Run: headless pygame with SDL's dummy video driver; simulated clock (each Clock.tick advances the game by its frame time, no real sleeping); random seed 0; keys injected as events and as key.get_pressed() state; mouse plan: one left click at the window centre at the start of phase 2, then a move to the lower-right quarter at the start of phase 3.
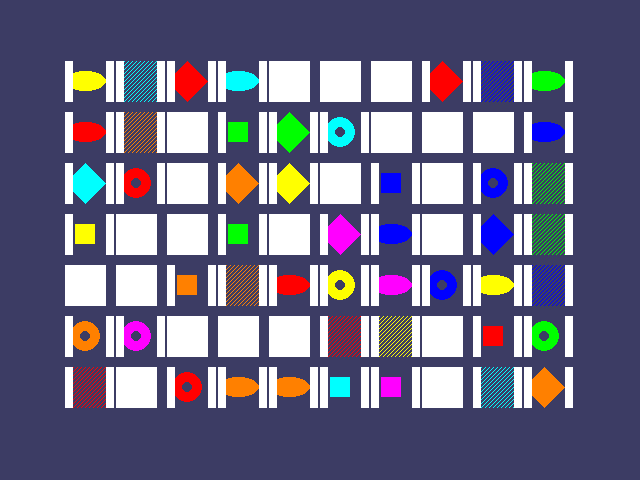
Frame 1 of 4 · flips 1–60 · no input
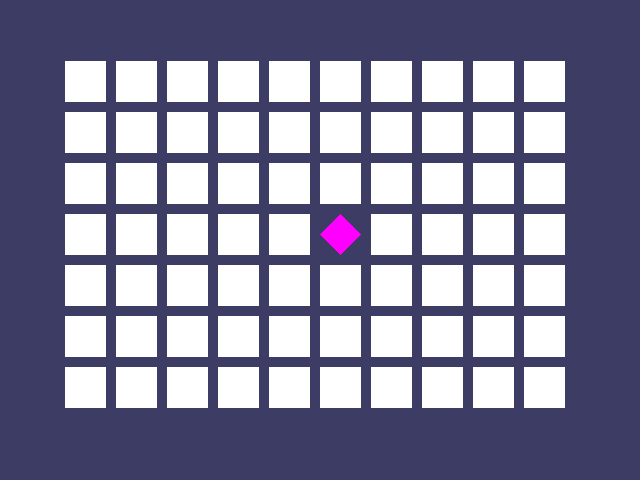
Frame 2 of 4 · flips 61–180 · clicked the window centre · tapped SPACE, RETURN · held RIGHT (→), D
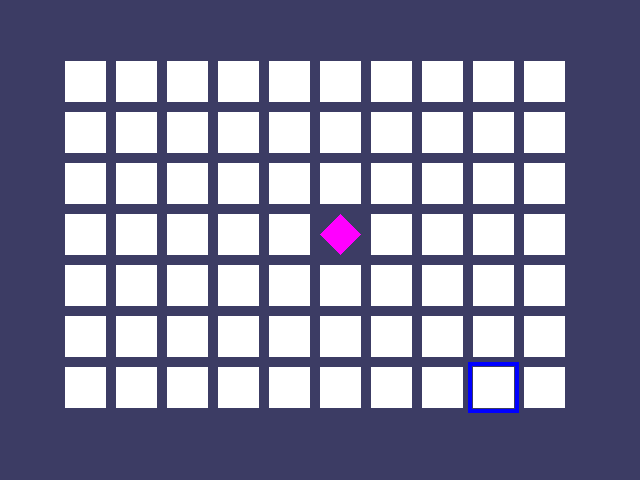
Frame 3 of 4 · flips 181–300 · moved the mouse to the lower-right quarter · held DOWN (↓), S
Frame 4 of 4 · flips 301–420 · held LEFT (←), A, UP (↑), W · screen unchanged from frame 3, image omitted

The pygame program that drew these frames:

import pygame
import sys
import random
from pygame.locals import *

FPS = 70
WINDOWWIDTH = 640
WINDOWHEIGHT = 480
REVEALSPEED = 8
BOXSIZE = 41
GAPSIZE = 10
BOARDWIDTH = 10
BOARDHEIGHT = 7
assert (BOARDWIDTH * BOARDHEIGHT) % 2 == 0, "BOARD needs to have an even number of boxes for pairs of matches."
XMARGIN = int((WINDOWWIDTH - (BOARDWIDTH * (BOXSIZE + GAPSIZE)))/2)
YMARGIN = int((WINDOWHEIGHT - (BOARDHEIGHT * (BOXSIZE + GAPSIZE)))/2)

GREY = (100, 100, 100)
NAVY_BLUE = (60, 60, 100)
WHITE = (255, 255, 255)
RED = (255, 0, 0)
GREEN = (0, 255, 0)
BLUE = (0, 0, 255)
YELLOW = (255, 255, 0)
ORANGE = (255, 128, 0)
PURPLE = (255, 0, 255)
CYAN = (0, 255, 255)
BROWN = (101,26,26)

BGCOLOR = NAVY_BLUE
LIGHTBGCOLOR = GREY
BOXCOLOR = WHITE
HIGHLIGHTCOLOR = BLUE
DONUT = "donut"
SQUARE = "square"
DIAMOND = "diamond"
LINES = "lines"
OVAL = "oval"

ALLCOLOR = (RED, BLUE, YELLOW, PURPLE, CYAN, GREEN, ORANGE)
ALLSHAPE = (LINES, OVAL, DIAMOND, SQUARE, DONUT)
assert len(ALLCOLOR)*len(ALLSHAPE)*2 >= BOARDHEIGHT * BOARDWIDTH, "Board is too big for the number of shapes/colors defined."


def getRandomizedBoard():
    icons = []
    for color in ALLCOLOR:
        for shape in ALLSHAPE:
            icons.append((shape, color))
    random.shuffle(icons)
    numIconused = int(BOARDWIDTH * BOARDHEIGHT/2)
    icons = icons[:numIconused]*2
    random.shuffle(icons)
    board = []
    for x in range(BOARDWIDTH):
        column = []
        for y in range(BOARDHEIGHT):
            column.append(icons[0])
            del icons[0]
        board.append(column)
    return board


def generateRevealedBoxesData(value):
    revealedBoxes = []
    for i in range(BOARDWIDTH):
        revealedBoxes.append([value] * BOARDHEIGHT)
    return revealedBoxes


def startGameAnimation(board):
    coveredBoxes = generateRevealedBoxesData(False)
    boxes = []
    for x in range(BOARDWIDTH):
        for y in range(BOARDHEIGHT):
            boxes.append((x, y))
    random.shuffle(boxes)
    boxGroups = splitIntoGroupsOf(8, boxes)
    drawBoard(board, coveredBoxes)
    for boxGroup in boxGroups:
        revealedBoxesAnimation(board, boxGroup)
        coverBoxesAnimation(board, boxGroup)


def drawBoard(board, revealed):
    for boxx in range(BOARDWIDTH):
        for boxy in range(BOARDHEIGHT):
            left, top = leftTopCoordsOfBox(boxx, boxy)
            if not revealed[boxx][boxy]:
                pygame.draw.rect(DISPLAYSURF, BOXCOLOR,
                                 (left, top, BOXSIZE, BOXSIZE))
            else:
                shape, color = getShapeAndColor(board, boxx, boxy)
                drawIcon(shape, color, boxx, boxy)


def getBoxAtPixel(x, y):
    for boxx in range(BOARDWIDTH):
        for boxy in range(BOARDHEIGHT):
            left, top = leftTopCoordsOfBox(boxx, boxy)
            boxRect = pygame.Rect(left, top, BOXSIZE, BOXSIZE)
            if boxRect.collidepoint(x, y):
                return (boxx, boxy)
    return (None, None)


def drawHighlightBox(boxx, boxy):
    left, top = leftTopCoordsOfBox(boxx, boxy)
    pygame.draw.rect(DISPLAYSURF, HIGHLIGHTCOLOR, (left - 5,top - 5, BOXSIZE + 10, BOXSIZE + 10), 4)


def getShapeAndColor(board, boxx, boxy):
    return board[boxx][boxy][0], board[boxx][boxy][1]


def revealedBoxesAnimation(board, boxesToReveal):
    for coverage in range(BOXSIZE, (-REVEALSPEED)-1, - REVEALSPEED):
        drawBoxCovers(board, boxesToReveal, coverage)


def coverBoxesAnimation(board, boxesToCover):
    for coverage in (0, BOXSIZE + REVEALSPEED, REVEALSPEED):
        drawBoxCovers(board, boxesToCover, coverage)


def hasWon(revealedBoxes):
    for i in revealedBoxes:
        if False in i:
            return False
    return True


def gameWonAnimation(board):
    coveredBoxes = generateRevealedBoxesData(True)
    color1 = LIGHTBGCOLOR
    color2 = BGCOLOR
    for i in range(13):
        color1,color2=color2,color1
        DISPLAYSURF.fill(color1)
        drawBoard(board, coveredBoxes)
        pygame.display.update()
        pygame.time.wait(3000)


def splitIntoGroupsOf(grounpSize, theList):
    result = []
    for i in range(0, len(theList), grounpSize):
        result.append(theList[i:i + grounpSize])
    return result


def leftTopCoordsOfBox(boxx, boxy):
    left = boxx * (BOXSIZE + GAPSIZE) + XMARGIN
    top = boxy * (BOXSIZE + GAPSIZE) + YMARGIN
    return (left, top)


def drawIcon(shape, color, boxx, boxy):
    quarter = int(BOXSIZE * 0.25)
    half = int(BOXSIZE*0.5)
    left, top = leftTopCoordsOfBox(boxx, boxy)
    if shape == DONUT:
        pygame.draw.circle(DISPLAYSURF, color,(left + half, top + half), half-5)
        pygame.draw.circle(DISPLAYSURF, BGCOLOR,(left + half, top+half), quarter-5)
    elif shape == SQUARE:
        pygame.draw.rect(DISPLAYSURF, color,(left + quarter, top + quarter,half,half))
    elif shape == DIAMOND:
        pygame.draw.polygon(DISPLAYSURF, color,((left+half, top), (left + BOXSIZE - 1, top+half), (left + half, top+BOXSIZE-1),(left, top+half)))
    elif shape == LINES:
        for i in range(0, BOXSIZE, 4):
            pygame.draw.line(DISPLAYSURF, color,(left, top + i), (left+i, top))
            pygame.draw.line(DISPLAYSURF, color,(left+i, top+BOXSIZE-1), (left + BOXSIZE-1, top+i))
    elif shape == OVAL:
        pygame.draw.ellipse(DISPLAYSURF, color,(left, top+quarter, BOXSIZE, half))


def drawBoxCovers(board, boxes, coverage):
    for box in boxes:
        left, top = leftTopCoordsOfBox(box[0], box[1])
        pygame.draw.rect(DISPLAYSURF, BGCOLOR, (left, top, BOXSIZE, BOXSIZE))
        shape, color = getShapeAndColor(board, box[0], box[1])
        drawIcon(shape, color, box[0], box[1])
        if coverage > 0:
            pygame.draw.rect(DISPLAYSURF, BOXCOLOR,
                             (left, top, coverage, BOXSIZE))
    pygame.display.update()
    FPSCLOCK.tick(FPS)


def main():
    global FPSCLOCK, DISPLAYSURF
    pygame.init()
    FPSCLOCK = pygame.time.Clock()
    DISPLAYSURF = pygame.display.set_mode((WINDOWWIDTH, WINDOWHEIGHT))

    mousex = 0
    mousey = 0
    pygame.display.set_caption("Memory Puzzel")

    mainBoard = getRandomizedBoard()
    revealedBoxes = generateRevealedBoxesData(False)

    firstSelection = None

    DISPLAYSURF.fill(BGCOLOR)
    startGameAnimation(mainBoard)

    while True:
        mouseClicked = False

        DISPLAYSURF.fill(BGCOLOR)
        drawBoard(mainBoard, revealedBoxes)

        for event in pygame.event.get():
            if event.type == QUIT or (event.type == KEYUP and event.type == K_ESCAPE):
                pygame.quit()
                sys.exit()
            elif event.type == MOUSEMOTION:
                mousex, mousey = event.pos
            elif event.type == MOUSEBUTTONUP:
                mousex, mousey = event.pos
                mouseClicked = True
        boxx, boxy = getBoxAtPixel(mousex, mousey)
        if boxx != None and boxy != None:
            if not revealedBoxes[boxx][boxy]:
                drawHighlightBox(boxx, boxy)
            if not revealedBoxes[boxx][boxy] and mouseClicked:
                revealedBoxesAnimation(mainBoard, [(boxx, boxy)])
                revealedBoxes[boxx][boxy] = True

                if firstSelection == None:
                    firstSelection = (boxx, boxy)
                else:
                    icon1shape, icon1color = getShapeAndColor(
                        mainBoard, firstSelection[0], firstSelection[1])
                    icon2shape, icon2color = getShapeAndColor(
                        mainBoard, boxx, boxy)

                    if icon1shape != icon2shape or icon1color != icon2color:
                        pygame.time.wait(1000)
                        coverBoxesAnimation(
                            mainBoard, [(firstSelection[0], firstSelection[1]), (boxx, boxy)])
                        revealedBoxes[firstSelection[0]
                                      ][firstSelection[1]] = False
                        revealedBoxes[boxx][boxy] = False
                    elif hasWon(revealedBoxes):
                        gameWonAnimation(mainBoard)
                        pygame.time.wait(2000)
                        mainBoard = getRandomizedBoard()
                        revealedBoxes = generateRevealedBoxesData(False)
                        drawBoard(mainBoard, revealedBoxes)
                        pygame.display.update()
                        pygame.time.wait(1000)
                        startGameAnimation(mainBoard)
                    firstSelection = None
            pygame.display.update()
            FPSCLOCK.tick(FPS)


if __name__ == "__main__":
    main()
